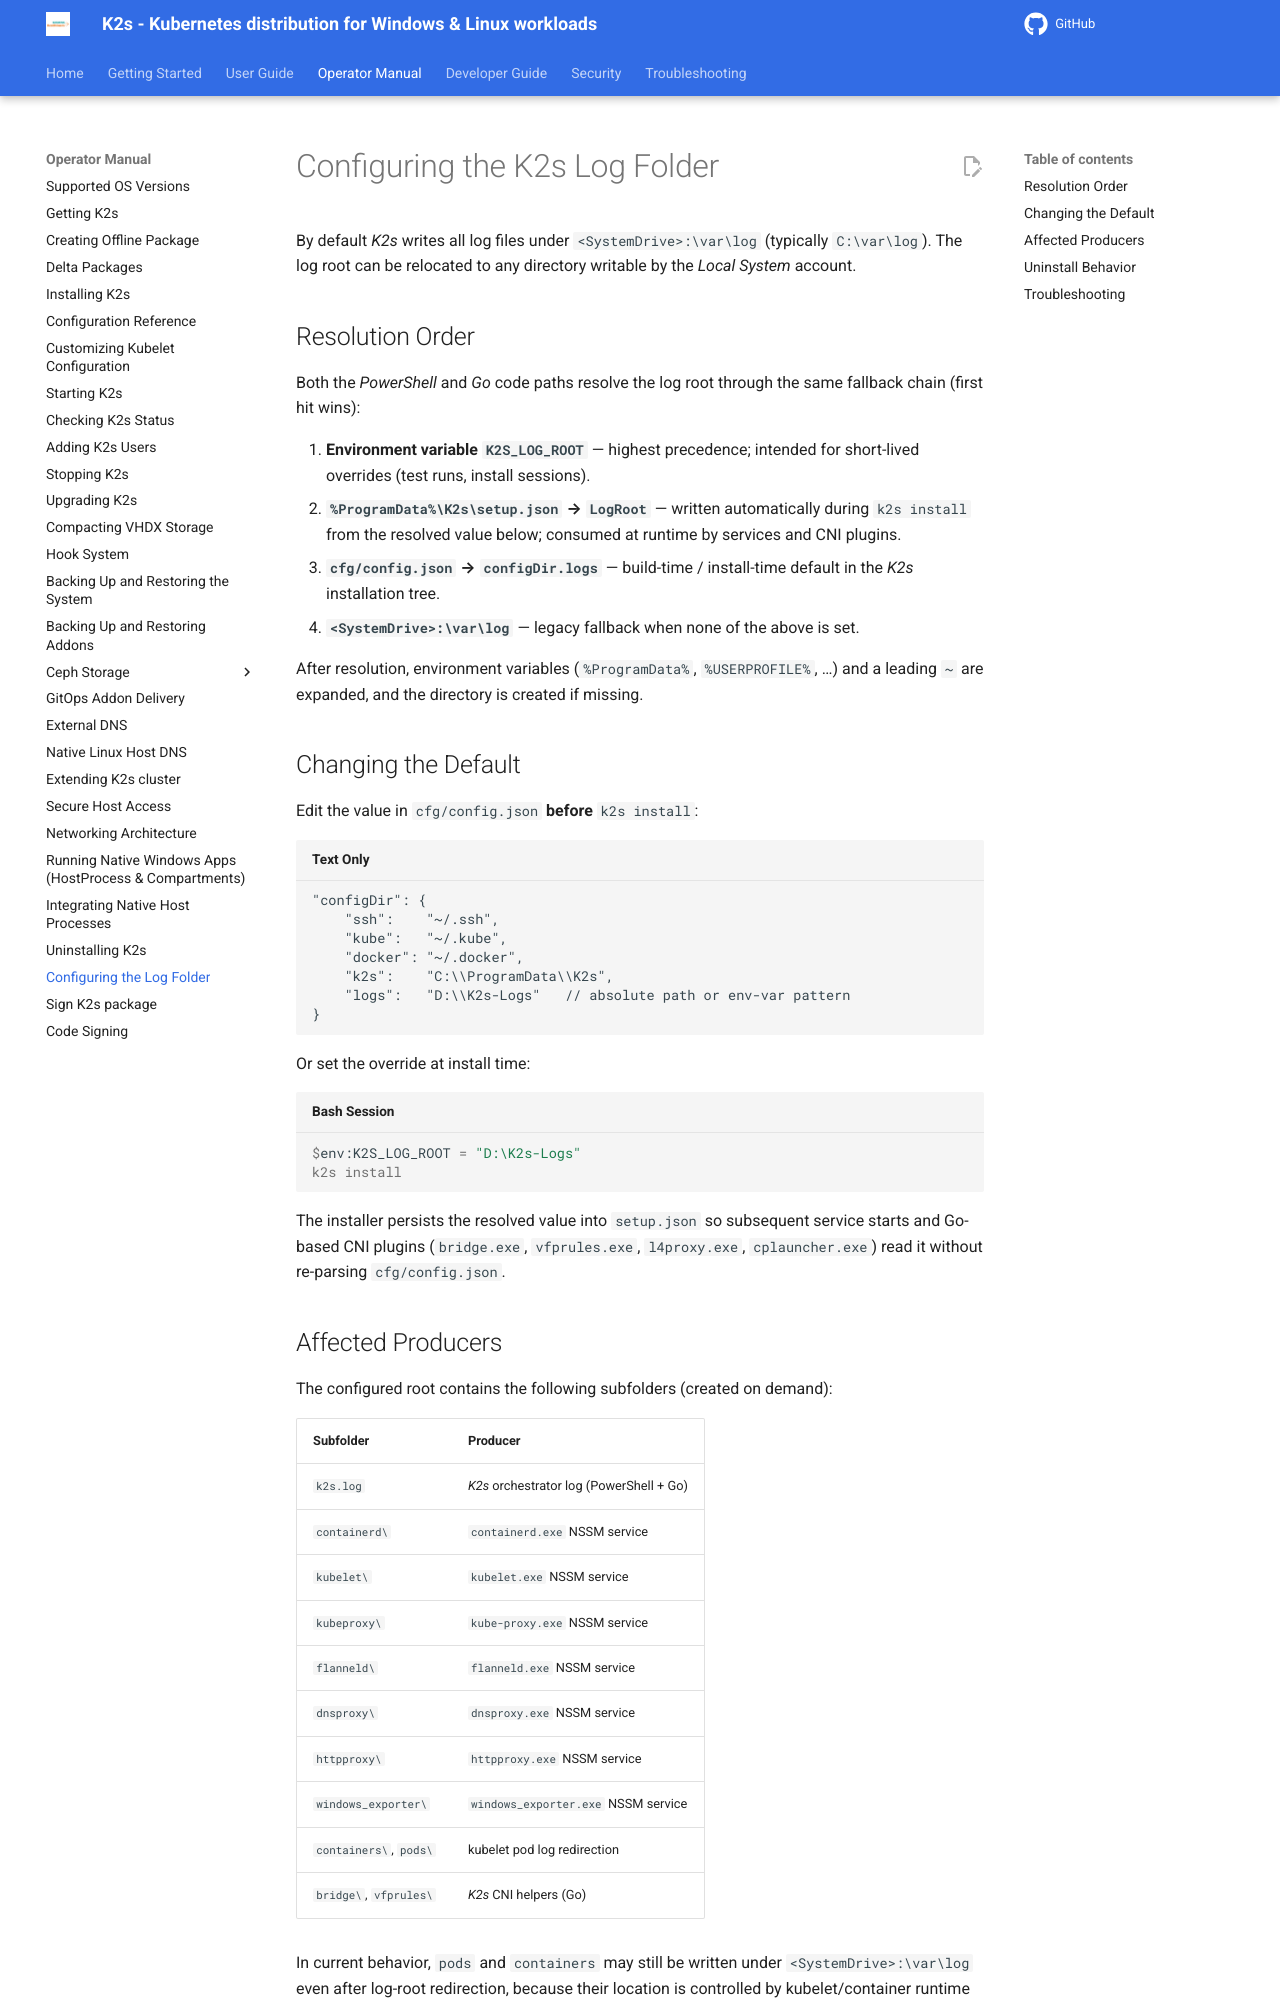

repository: Siemens-Healthineers/K2s · page: next/op-manual/log-folder/index.html · generator: mkdocs

<!--
SPDX-FileCopyrightText: © 2026 The K2s Authors

SPDX-License-Identifier: MIT
-->

# Configuring the K2s Log Folder

By default *K2s* writes all log files under `<SystemDrive>:\var\log` (typically `C:\var\log`). The log root can be relocated to any directory writable by the *Local System* account.

## Resolution Order

Both the *PowerShell* and *Go* code paths resolve the log root through the same fallback chain (first hit wins):

1. **Environment variable `K2S_LOG_ROOT`** — highest precedence; intended for short-lived overrides (test runs, install sessions).
2. **`%ProgramData%\K2s\setup.json` → `LogRoot`** — written automatically during `k2s install` from the resolved value below; consumed at runtime by services and CNI plugins.
3. **`cfg/config.json` → `configDir.logs`** — build-time / install-time default in the *K2s* installation tree.
4. **`<SystemDrive>:\var\log`** — legacy fallback when none of the above is set.

After resolution, environment variables (`%ProgramData%`, `%USERPROFILE%`, …) and a leading `~` are expanded, and the directory is created if missing.

## Changing the Default

Edit the value in `cfg/config.json` **before** `k2s install`:

```jsonc
"configDir": {
    "ssh":    "~/.ssh",
    "kube":   "~/.kube",
    "docker": "~/.docker",
    "k2s":    "C:\\ProgramData\\K2s",
    "logs":   "D:\\K2s-Logs"   // absolute path or env-var pattern
}
```

Or set the override at install time:

```console
$env:K2S_LOG_ROOT = "D:\K2s-Logs"
k2s install
```

The installer persists the resolved value into `setup.json` so subsequent service starts and Go-based CNI plugins (`bridge.exe`, `vfprules.exe`, `l4proxy.exe`, `cplauncher.exe`) read it without re-parsing `cfg/config.json`.
